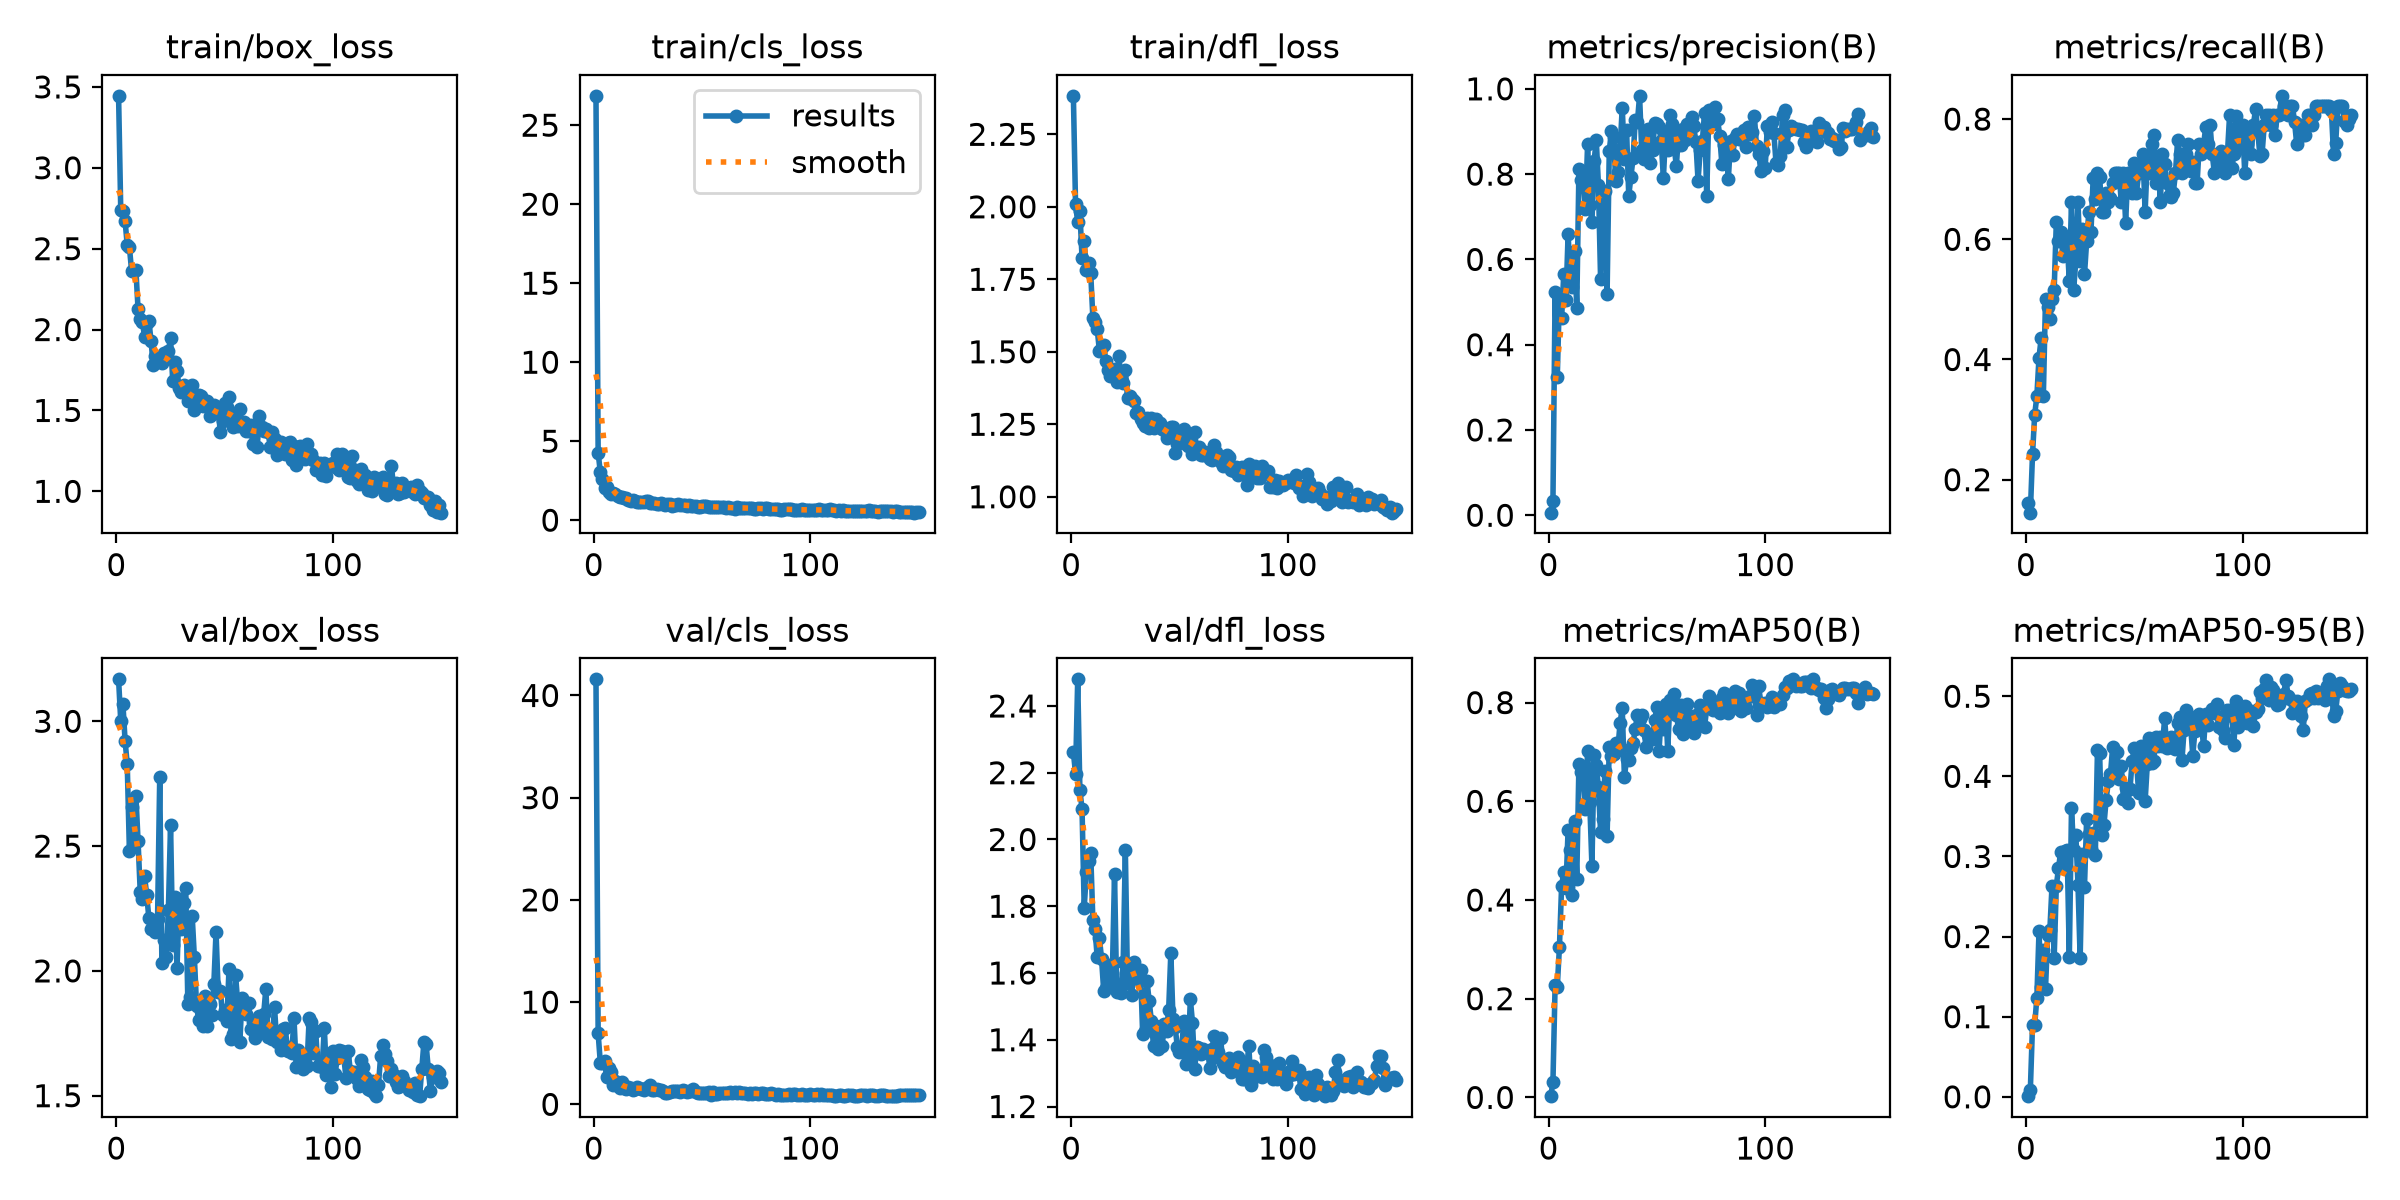

The data file committed next to this chart (first rows):
epoch, time, train/box_loss, train/cls_loss, train/dfl_loss, metrics/precision(B), metrics/recall(B), metrics/mAP50(B), metrics/mAP50-95(B), val/box_loss, val/cls_loss, val/dfl_loss, lr/pg0, lr/pg1, lr/pg2
1, 139.6, 3.445, 26.86, 2.383, 0.00607, 0.1613, 0.00256, 0.0008, 3.168, 41.58, 2.262, 0.0006512, 0.0006512, 0.0006512
2, 285.2, 2.738, 4.27, 2.009, 0.03245, 0.1452, 0.03168, 0.0087, 3.001, 6.947, 2.197, 0.001309, 0.001309, 0.001309
3, 432.5, 2.731, 3.048, 1.948, 0.5231, 0.2419, 0.2273, 0.0893, 3.07, 4.084, 2.48, 0.001958, 0.001958, 0.001958
4, 561.8, 2.671, 2.603, 1.984, 0.3231, 0.308, 0.2243, 0.08976, 2.923, 4.063, 2.149, 0.00196, 0.00196, 0.00196
5, 684.1, 2.523, 2.048, 1.824, 0.5163, 0.3387, 0.3048, 0.1231, 2.827, 4.205, 2.09, 0.001947, 0.001947, 0.001947
6, 809, 2.509, 2.116, 1.881, 0.4615, 0.4032, 0.4285, 0.2063, 2.481, 2.689, 1.796, 0.001934, 0.001934, 0.001934
7, 930.5, 2.365, 1.779, 1.783, 0.5667, 0.4355, 0.4569, 0.1375, 2.655, 3.518, 1.902, 0.001921, 0.001921, 0.001921
8, 1056, 2.363, 1.674, 1.805, 0.5046, 0.3387, 0.4235, 0.183, 2.515, 3.126, 1.935, 0.001908, 0.001908, 0.001908
9, 1179, 2.368, 1.734, 1.771, 0.6587, 0.5, 0.5426, 0.1349, 2.702, 1.909, 1.959, 0.001894, 0.001894, 0.001894
10, 1297, 2.125, 1.627, 1.617, 0.5575, 0.4878, 0.5013, 0.2024, 2.52, 2.243, 1.758, 0.001881, 0.001881, 0.001881
11, 1420, 2.064, 1.522, 1.604, 0.5356, 0.4677, 0.4097, 0.2077, 2.316, 1.954, 1.73, 0.001868, 0.001868, 0.001868
12, 1544, 2.049, 1.445, 1.579, 0.6194, 0.5, 0.5604, 0.2631, 2.288, 1.582, 1.648, 0.001855, 0.001855, 0.001855
13, 1668, 1.954, 1.439, 1.504, 0.486, 0.5161, 0.4428, 0.1734, 2.379, 2.217, 1.706, 0.001842, 0.001842, 0.001842
14, 1792, 2.041, 1.394, 1.517, 0.811, 0.629, 0.6751, 0.2637, 2.304, 1.573, 1.643, 0.001828, 0.001828, 0.001828
15, 1915, 2.056, 1.378, 1.522, 0.7871, 0.5964, 0.6594, 0.2854, 2.21, 1.482, 1.547, 0.001815, 0.001815, 0.001815
16, 2040, 1.927, 1.276, 1.469, 0.7795, 0.6129, 0.6397, 0.3061, 2.167, 1.725, 1.554, 0.001802, 0.001802, 0.001802
17, 2163, 1.78, 1.243, 1.437, 0.7171, 0.5726, 0.5839, 0.2907, 2.176, 1.562, 1.624, 0.001789, 0.001789, 0.001789
18, 2287, 1.836, 1.25, 1.417, 0.8708, 0.5968, 0.7023, 0.3066, 2.157, 1.435, 1.568, 0.001776, 0.001776, 0.001776
19, 2418, 1.811, 1.217, 1.432, 0.7286, 0.5968, 0.5983, 0.3076, 2.207, 1.488, 1.6, 0.001762, 0.001762, 0.001762
20, 2542, 1.809, 1.183, 1.44, 0.6866, 0.5301, 0.4689, 0.1739, 2.777, 1.736, 1.896, 0.001749, 0.001749, 0.001749
21, 2663, 1.795, 1.145, 1.395, 0.8298, 0.6613, 0.6945, 0.3599, 2.031, 1.589, 1.542, 0.001736, 0.001736, 0.001736
22, 2785, 1.858, 1.169, 1.484, 0.8809, 0.5161, 0.6729, 0.3078, 2.125, 1.548, 1.546, 0.001723, 0.001723, 0.001723
23, 2908, 1.822, 1.144, 1.407, 0.7751, 0.5645, 0.6281, 0.3272, 2.055, 1.388, 1.541, 0.00171, 0.00171, 0.00171
24, 3026, 1.869, 1.19, 1.393, 0.5531, 0.6613, 0.5378, 0.2648, 2.244, 1.562, 1.634, 0.001696, 0.001696, 0.001696
25, 3148, 1.945, 1.233, 1.437, 0.7264, 0.5645, 0.5637, 0.173, 2.585, 1.708, 1.967, 0.001683, 0.001683, 0.001683
26, 3267, 1.682, 1.117, 1.341, 0.7613, 0.6173, 0.6605, 0.3027, 2.104, 1.92, 1.569, 0.00167, 0.00167, 0.00167
27, 3387, 1.802, 1.096, 1.346, 0.5199, 0.5415, 0.5303, 0.2622, 2.297, 1.408, 1.619, 0.001657, 0.001657, 0.001657
28, 3510, 1.743, 1.069, 1.338, 0.8535, 0.5968, 0.7101, 0.3472, 2.013, 1.364, 1.533, 0.001644, 0.001644, 0.001644
29, 3630, 1.638, 1.001, 1.331, 0.9016, 0.6452, 0.6921, 0.3285, 2.289, 1.498, 1.633, 0.00163, 0.00163, 0.00163
30, 3753, 1.615, 1.043, 1.289, 0.8864, 0.6129, 0.6968, 0.3097, 2.168, 1.419, 1.586, 0.001617, 0.001617, 0.001617
31, 3877, 1.655, 1.069, 1.293, 0.7837, 0.7015, 0.7187, 0.329, 2.271, 1.379, 1.581, 0.001604, 0.001604, 0.001604
32, 3997, 1.636, 1.007, 1.269, 0.8054, 0.6676, 0.707, 0.3022, 2.333, 1.263, 1.608, 0.001591, 0.001591, 0.001591
33, 4121, 1.561, 0.9612, 1.255, 0.8595, 0.7097, 0.759, 0.4329, 1.865, 1.149, 1.416, 0.001578, 0.001578, 0.001578
34, 4252, 1.562, 1.02, 1.244, 0.9562, 0.7038, 0.7888, 0.4286, 1.895, 1.156, 1.426, 0.001564, 0.001564, 0.001564
35, 4377, 1.657, 1.037, 1.273, 0.8349, 0.6452, 0.6485, 0.3265, 2.218, 1.2, 1.576, 0.001551, 0.001551, 0.001551
36, 4499, 1.503, 0.927, 1.239, 0.9029, 0.6452, 0.6863, 0.3394, 2.054, 1.282, 1.515, 0.001538, 0.001538, 0.001538
37, 4623, 1.592, 0.966, 1.273, 0.7492, 0.6774, 0.6841, 0.3709, 1.86, 1.301, 1.456, 0.001525, 0.001525, 0.001525
38, 4746, 1.598, 0.9519, 1.237, 0.7943, 0.6613, 0.7071, 0.3936, 1.802, 1.315, 1.382, 0.001512, 0.001512, 0.001512
39, 4868, 1.591, 1.04, 1.268, 0.8382, 0.6686, 0.7182, 0.4027, 1.869, 1.277, 1.441, 0.001498, 0.001498, 0.001498
40, 4991, 1.53, 0.9698, 1.244, 0.9266, 0.6935, 0.7467, 0.4365, 1.78, 1.246, 1.373, 0.001485, 0.001485, 0.001485
41, 5113, 1.558, 0.9439, 1.254, 0.9219, 0.7097, 0.7747, 0.4064, 1.901, 1.391, 1.422, 0.001472, 0.001472, 0.001472
42, 5236, 1.558, 0.9516, 1.234, 0.9836, 0.7097, 0.7673, 0.4307, 1.779, 1.281, 1.382, 0.001459, 0.001459, 0.001459
43, 5359, 1.465, 0.915, 1.231, 0.8557, 0.7097, 0.7745, 0.3971, 1.869, 1.21, 1.446, 0.001446, 0.001446, 0.001446
44, 5480, 1.477, 0.9382, 1.202, 0.8348, 0.6613, 0.745, 0.4124, 1.822, 1.286, 1.426, 0.001432, 0.001432, 0.001432
45, 5604, 1.532, 0.9155, 1.222, 0.8794, 0.7097, 0.7099, 0.3718, 1.949, 1.304, 1.49, 0.001419, 0.001419, 0.001419
46, 5725, 1.508, 0.9104, 1.24, 0.9068, 0.6274, 0.7348, 0.3858, 2.155, 1.474, 1.661, 0.001406, 0.001406, 0.001406
47, 5850, 1.504, 0.9111, 1.24, 0.8265, 0.7097, 0.7288, 0.3668, 1.916, 1.21, 1.464, 0.001393, 0.001393, 0.001393
48, 5972, 1.364, 0.8262, 1.15, 0.856, 0.6935, 0.7267, 0.3841, 1.92, 1.126, 1.437, 0.00138, 0.00138, 0.00138
49, 6097, 1.438, 0.8599, 1.181, 0.9208, 0.6774, 0.7651, 0.4188, 1.822, 1.132, 1.379, 0.001366, 0.001366, 0.001366
50, 6220, 1.547, 0.9156, 1.218, 0.9186, 0.7277, 0.7914, 0.436, 1.842, 1.079, 1.363, 0.001353, 0.001353, 0.001353
51, 6342, 1.523, 0.8783, 1.208, 0.9111, 0.6774, 0.7026, 0.4209, 1.799, 1.115, 1.374, 0.00134, 0.00134, 0.00134
52, 6465, 1.58, 0.9131, 1.232, 0.8771, 0.7097, 0.7789, 0.3787, 2.009, 1.104, 1.456, 0.001327, 0.001327, 0.001327
53, 6588, 1.468, 0.8446, 1.183, 0.7898, 0.7258, 0.7461, 0.4376, 1.727, 1.21, 1.329, 0.001314, 0.001314, 0.001314
54, 6712, 1.399, 0.8118, 1.175, 0.8966, 0.7419, 0.7968, 0.4315, 1.748, 0.9393, 1.344, 0.0013, 0.0013, 0.0013
55, 6834, 1.44, 0.8309, 1.216, 0.8571, 0.6452, 0.7024, 0.369, 1.985, 1.175, 1.522, 0.001287, 0.001287, 0.001287
56, 6953, 1.407, 0.8545, 1.146, 0.9382, 0.734, 0.8043, 0.415, 1.873, 1.046, 1.451, 0.001274, 0.001274, 0.001274
57, 7076, 1.506, 0.8586, 1.223, 0.9182, 0.7097, 0.7856, 0.4476, 1.715, 1.054, 1.313, 0.001261, 0.001261, 0.001261
58, 7198, 1.401, 0.8114, 1.16, 0.8612, 0.7581, 0.8182, 0.4166, 1.893, 1.061, 1.377, 0.001248, 0.001248, 0.001248
59, 7321, 1.432, 0.8332, 1.172, 0.8195, 0.7742, 0.7756, 0.4188, 1.862, 1.124, 1.376, 0.001234, 0.001234, 0.001234
60, 7443, 1.376, 0.8086, 1.142, 0.8972, 0.6935, 0.7462, 0.4492, 1.826, 1.072, 1.359, 0.001221, 0.001221, 0.001221
... 90 more rows
